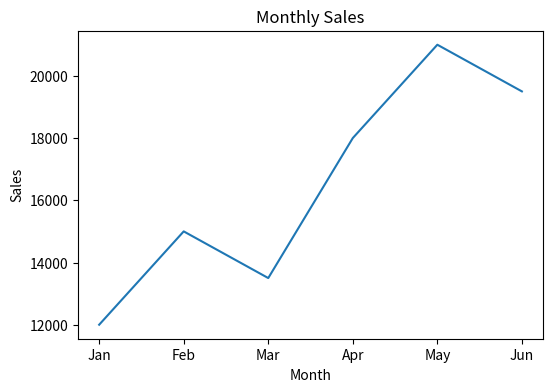
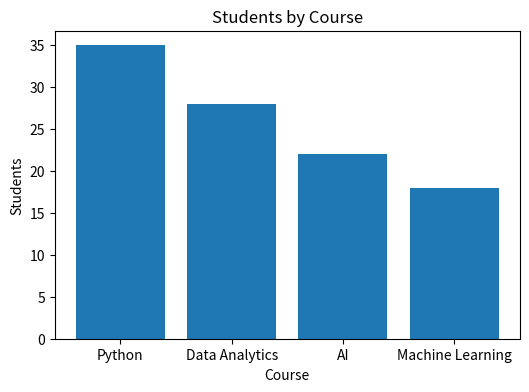
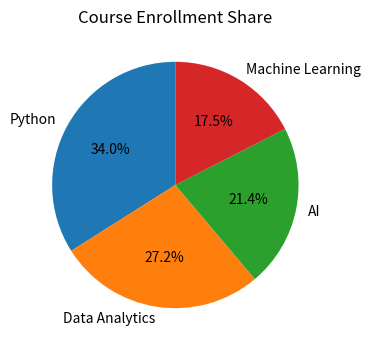
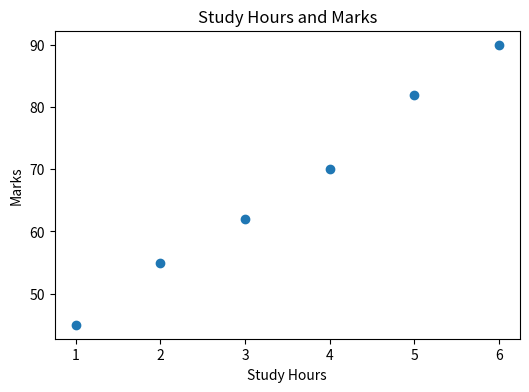
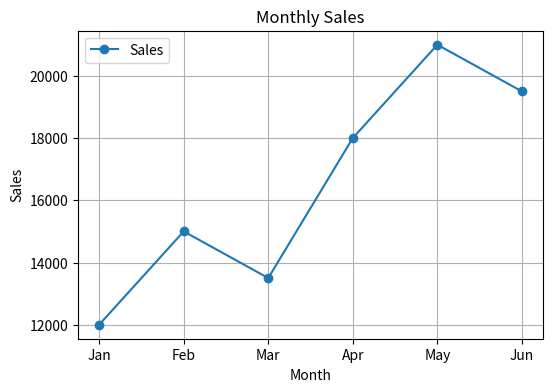
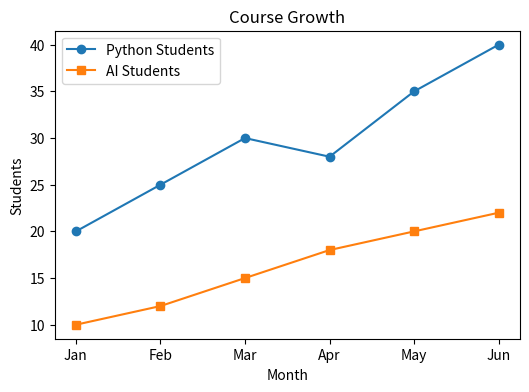
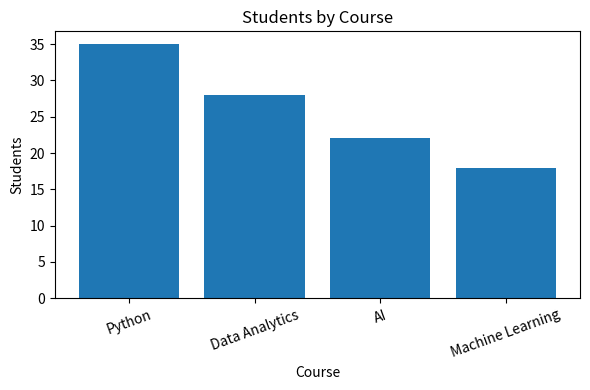

Reproduce these figures in Python, in order.
## Topic: Data Visualization With Matplotlib

import matplotlib.pyplot as plt

# Given Data
months = ["Jan", "Feb", "Mar", "Apr", "May", "Jun"]
monthly_sales = [12000, 15000, 13500, 18000, 21000, 19500]
courses = ["Python", "Data Analytics", "AI", "Machine Learning"]
students = [35, 28, 22, 18]

# Question 1: Line Chart
plt.figure(figsize=(6, 4))
plt.plot(months, monthly_sales)
plt.title("Monthly Sales")
plt.xlabel("Month")
plt.ylabel("Sales")
plt.savefig("monthly_sales_line.png")
plt.close()

# Question 2: Bar Chart
plt.figure(figsize=(6, 4))
plt.bar(courses, students)
plt.title("Students by Course")
plt.xlabel("Course")
plt.ylabel("Students")
plt.savefig("students_by_course_bar.png")
plt.close()

# Question 3: Pie Chart
plt.figure(figsize=(6, 4))
plt.pie(students, labels=courses, autopct="%1.1f%%", startangle=90)
plt.title("Course Enrollment Share")
plt.savefig("course_enrollment_pie.png")
plt.close()

# Question 4: Scatter Plot
study_hours = [1, 2, 3, 4, 5, 6]
marks = [45, 55, 62, 70, 82, 90]

plt.figure(figsize=(6, 4))
plt.scatter(study_hours, marks)
plt.title("Study Hours and Marks")
plt.xlabel("Study Hours")
plt.ylabel("Marks")
plt.savefig("study_hours_scatter.png")
plt.close()

# Question 5: Line Chart with Grid and Legend
plt.figure(figsize=(6, 4))
plt.plot(months, monthly_sales, marker="o", label="Sales")
plt.title("Monthly Sales")
plt.xlabel("Month")
plt.ylabel("Sales")
plt.grid(True)
plt.legend()
plt.close()

# Question 6: Compare Two Lines
python_students = [20, 25, 30, 28, 35, 40]
ai_students = [10, 12, 15, 18, 20, 22]

plt.figure(figsize=(6, 4))
plt.plot(months, python_students, marker="o", label="Python Students")
plt.plot(months, ai_students, marker="s", label="AI Students")
plt.title("Course Growth")
plt.xlabel("Month")
plt.ylabel("Students")
plt.legend()
plt.savefig("course_growth.png")
plt.close()

# Question 7: Improved Bar Chart Readability
plt.figure(figsize=(6, 4))
plt.bar(courses, students)
plt.title("Students by Course")
plt.xlabel("Course")
plt.ylabel("Students")
plt.xticks(rotation=20)
plt.tight_layout()
plt.savefig("students_by_course_bar_readable.png")
plt.close()

# Question 8: Reflection
# A bar chart is the best chart for comparing course enrollments because
# it provides a clear side-by-side comparison of student counts across
# different courses. Differences can be identified quickly and accurately,
# making it useful for educational and business data analysis.
